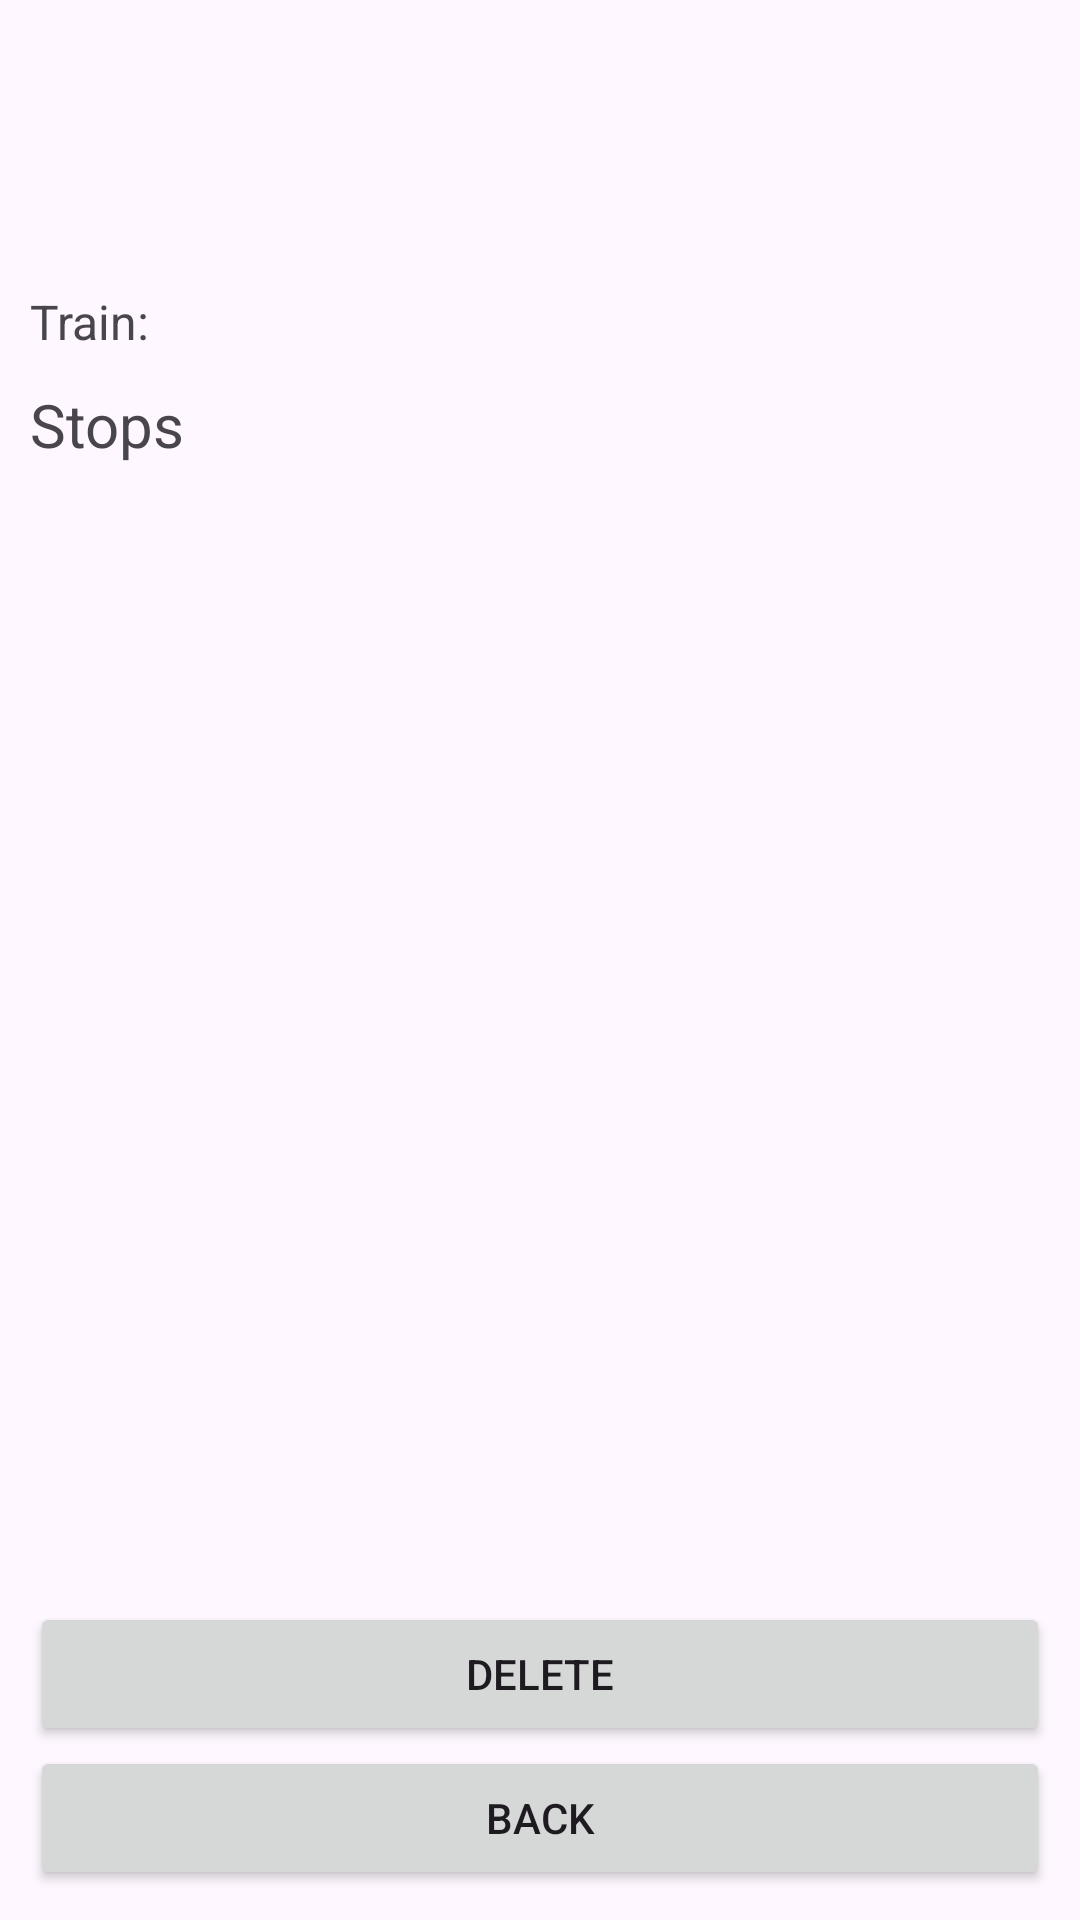

The Android layout XML behind this screen, and the referenced resources:
<!-- AndroidManifest.xml: application theme Theme.BKVTickets -->
<!-- res/layout/activity_reservation.xml -->
<?xml version="1.0" encoding="utf-8"?>
<androidx.constraintlayout.widget.ConstraintLayout xmlns:android="http://schemas.android.com/apk/res/android"
    xmlns:app="http://schemas.android.com/apk/res-auto"
    xmlns:tools="http://schemas.android.com/tools"
    android:id="@+id/main"
    android:layout_width="match_parent"
    android:layout_height="match_parent"
    tools:context=".Activities.ReservationActivity">

    <TextView
        android:id="@+id/fromToTextView"
        android:layout_width="0dp"
        android:layout_height="wrap_content"
        android:layout_marginStart="10dp"
        android:layout_marginTop="10dp"
        android:layout_marginEnd="10dp"
        android:textSize="24sp"
        android:textStyle="bold"
        app:layout_constraintEnd_toEndOf="parent"
        app:layout_constraintStart_toStartOf="parent"
        app:layout_constraintTop_toTopOf="parent" />

    <TextView
        android:id="@+id/departTextView"
        android:layout_width="0dp"
        android:layout_height="wrap_content"
        android:layout_marginStart="10dp"
        android:layout_marginEnd="10dp"
        android:textSize="20sp"
        app:layout_constraintEnd_toEndOf="parent"
        app:layout_constraintStart_toStartOf="parent"
        app:layout_constraintTop_toBottomOf="@id/fromToTextView" />

    <TextView
        android:id="@+id/nameTextView"
        android:layout_width="0dp"
        android:layout_height="wrap_content"
        android:layout_marginStart="10dp"
        android:layout_marginEnd="10dp"
        android:layout_weight="1"
        android:textSize="20sp"
        app:layout_constraintEnd_toEndOf="parent"
        app:layout_constraintStart_toStartOf="parent"
        app:layout_constraintTop_toBottomOf="@id/departTextView" />

    <LinearLayout
        android:id="@+id/trainLinearLayout"
        android:layout_width="0dp"
        android:layout_height="wrap_content"
        android:layout_marginStart="10dp"
        android:layout_marginEnd="10dp"
        android:orientation="horizontal"
        app:layout_constraintEnd_toEndOf="parent"
        app:layout_constraintStart_toStartOf="parent"
        app:layout_constraintTop_toBottomOf="@id/nameTextView">

        <TextView
            android:id="@+id/textView"
            android:layout_width="0dp"
            android:layout_height="wrap_content"
            android:layout_weight="1"
            android:text="@string/train"
            android:textSize="16sp" />

        <TextView
            android:id="@+id/trainNameTextView"
            android:layout_width="0dp"
            android:layout_height="wrap_content"
            android:layout_weight="3"
            android:textSize="16sp" />

    </LinearLayout>

    <TextView
        android:id="@+id/stopsTextView"
        android:layout_width="0dp"
        android:layout_height="wrap_content"
        android:layout_marginStart="10dp"
        android:layout_marginTop="10dp"
        android:layout_marginEnd="10dp"
        android:layout_marginBottom="5dp"
        android:text="@string/stops"
        android:textSize="20sp"
        app:layout_constraintBottom_toTopOf="@+id/stopRecyclerView"
        app:layout_constraintEnd_toEndOf="parent"
        app:layout_constraintStart_toStartOf="parent"
        app:layout_constraintTop_toBottomOf="@id/trainLinearLayout" />

    <androidx.recyclerview.widget.RecyclerView
        android:id="@+id/stopRecyclerView"
        android:layout_width="0dp"
        android:layout_height="0dp"
        android:layout_marginStart="10dp"
        android:layout_marginEnd="10dp"
        android:layout_marginBottom="10dp"
        android:scrollbars="vertical"
        app:layout_constraintBottom_toTopOf="@+id/deleteButton"
        app:layout_constraintEnd_toEndOf="parent"
        app:layout_constraintStart_toStartOf="parent"
        app:layout_constraintTop_toBottomOf="@+id/stopsTextView" />

    <Button
        android:id="@+id/deleteButton"
        android:onClick="deleteOnClickListener"
        android:layout_width="0dp"
        android:layout_height="wrap_content"
        android:layout_marginStart="10dp"
        android:layout_marginEnd="10dp"
        android:text="@string/delete"
        app:layout_constraintBottom_toTopOf="@+id/backButton"
        app:layout_constraintEnd_toEndOf="parent"
        app:layout_constraintStart_toStartOf="parent" />

    <Button
        android:id="@+id/backButton"
        android:onClick="backOnClickListener"
        android:layout_width="0dp"
        android:layout_height="wrap_content"
        android:layout_marginStart="10dp"
        android:layout_marginEnd="10dp"
        android:layout_marginBottom="10dp"
        android:text="@string/back"
        app:layout_constraintBottom_toBottomOf="parent"
        app:layout_constraintEnd_toEndOf="parent"
        app:layout_constraintStart_toStartOf="parent" />

</androidx.constraintlayout.widget.ConstraintLayout>
<!-- resources referenced by this layout -->
<resources>
  <string name="back">Back</string>
  <string name="delete">Delete</string>
  <string name="stops">Stops</string>
  <string name="train">Train:</string>
  <style name="Theme.BKVTickets" parent="Base.Theme.BKVTickets" />
  <style name="Base.Theme.BKVTickets" parent="Theme.Material3.DayNight.NoActionBar">
          
          
      </style>
</resources>
